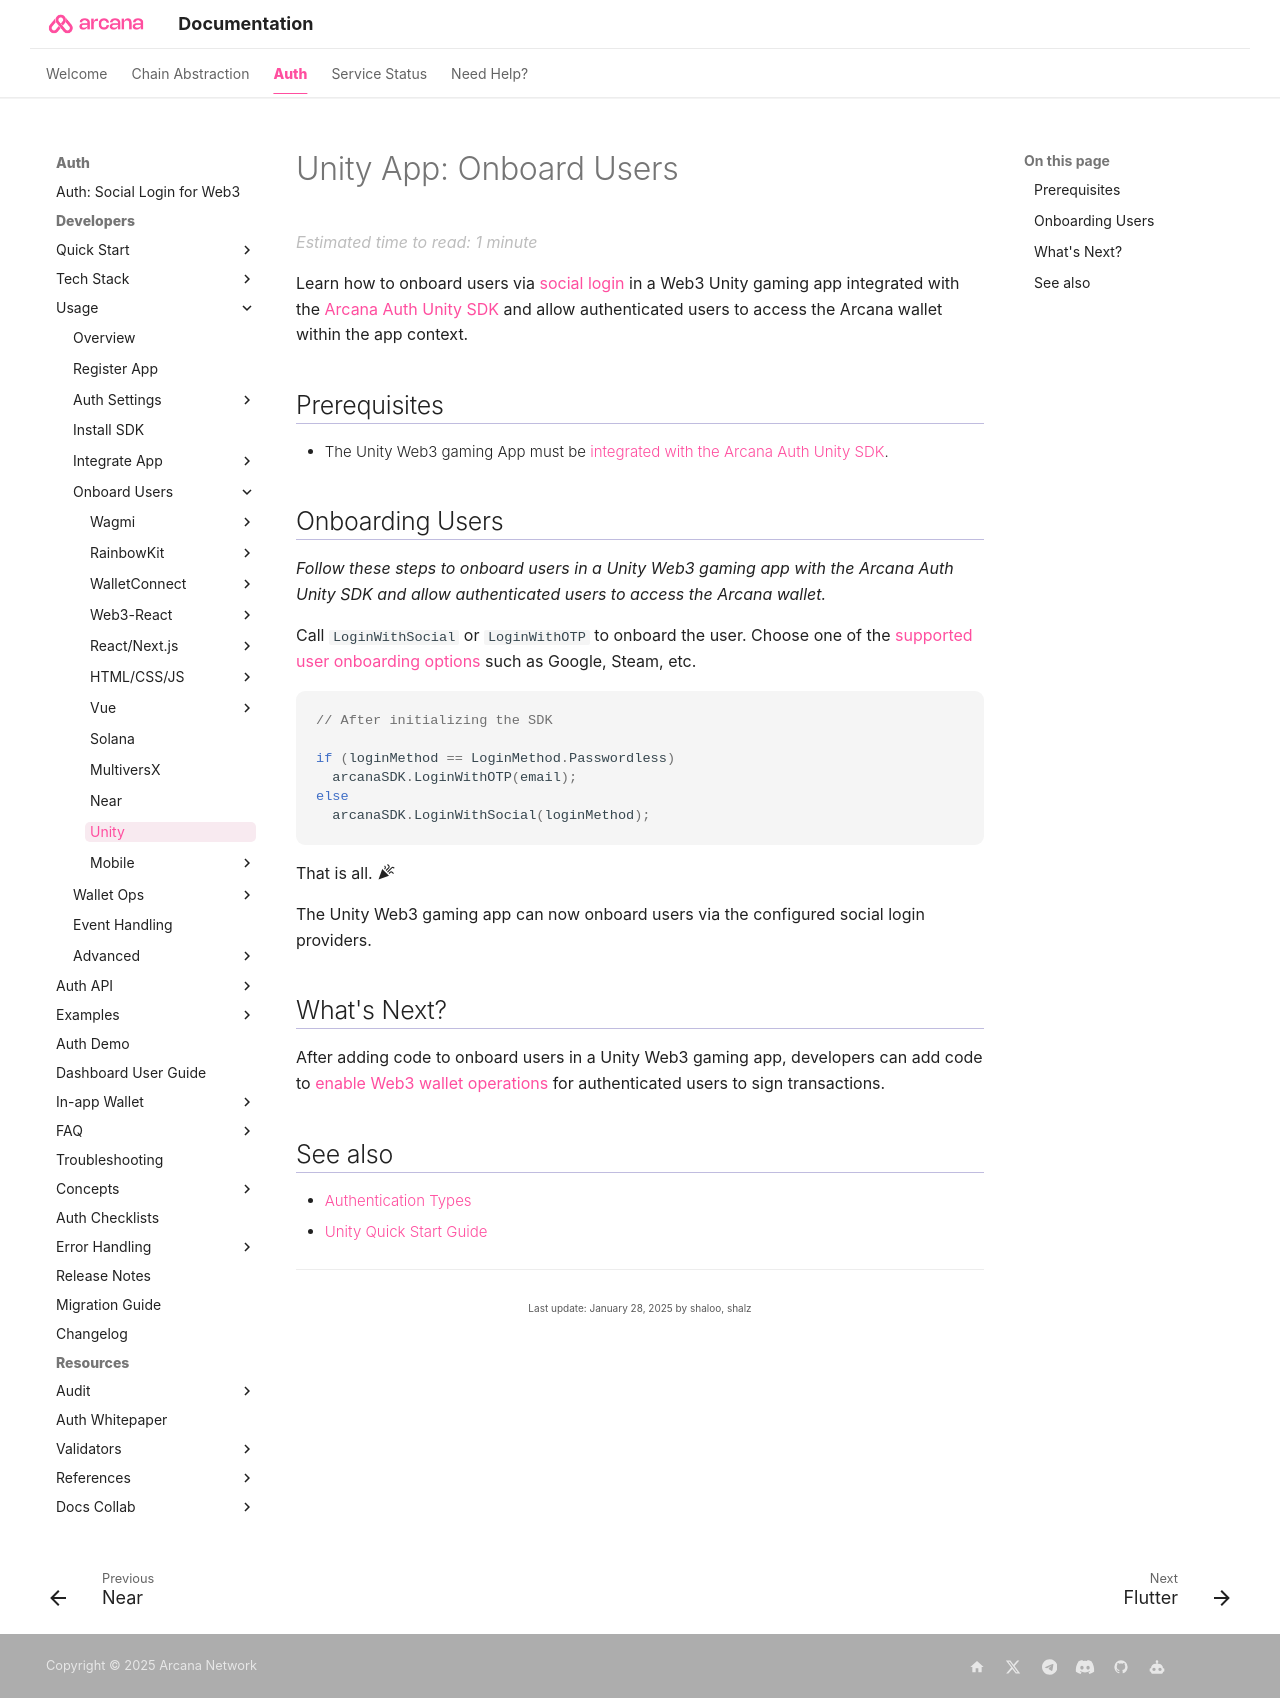

repository: shaloo/docs.arcana · page: auth/onboard/unity/index.html · generator: mkdocs

---
alias: unity-user-onboarding
title: 'Onboard users in Unity App'
description: 'Instructions on how to onboard users via social login in a Web3 Unity gaming app with the Arcana Auth Gaming SDK.'
arcana:
  root_rel_path: ../..
---

# Unity App: Onboard Users

Learn how to onboard users via [[concept-social-login|social login]] in a Web3 Unity gaming app integrated with the [{{config.extra.arcana.gaming_sdk_name}}]({{page.meta.arcana.root_rel_path}}/concepts/authsdk.md) and allow authenticated users to access the {{config.extra.arcana.wallet_name}} within the app context.

<!-- 
[Try Auth Example :material-rocket-launch:](https://9mt0h4.csb.app/){ .md-button .md-button--primary}
-->

## Prerequisites

* The Unity Web3 gaming App must be [[integrate-unity-app|integrated with the {{config.extra.arcana.gaming_sdk_name}}]].

## Onboarding Users

*Follow these steps to onboard users in a Unity Web3 gaming app with the {{config.extra.arcana.gaming_sdk_name}} and allow authenticated users to access the {{config.extra.arcana.wallet_name}}.*

Call `LoginWithSocial` or `LoginWithOTP` to onboard the user. Choose one of the [[web3-stack-auth|supported user onboarding options]] such as Google, Steam, etc.

{% include "./code-snippets/auth_unity_onboard.md" %}

That is all. :material-party-popper:

The Unity Web3 gaming app can now onboard users via the configured social login providers.

## What's Next?

After adding code to onboard users in a Unity Web3 gaming app, developers can add code to [[unity-web3-wallet-ops|enable Web3 wallet operations]] for authenticated users to sign transactions.

## See also

* [Authentication Types]({{page.meta.arcana.root_rel_path}}/concepts/authtype/index.md)
* [[unity-quick-start|Unity Quick Start Guide]]
